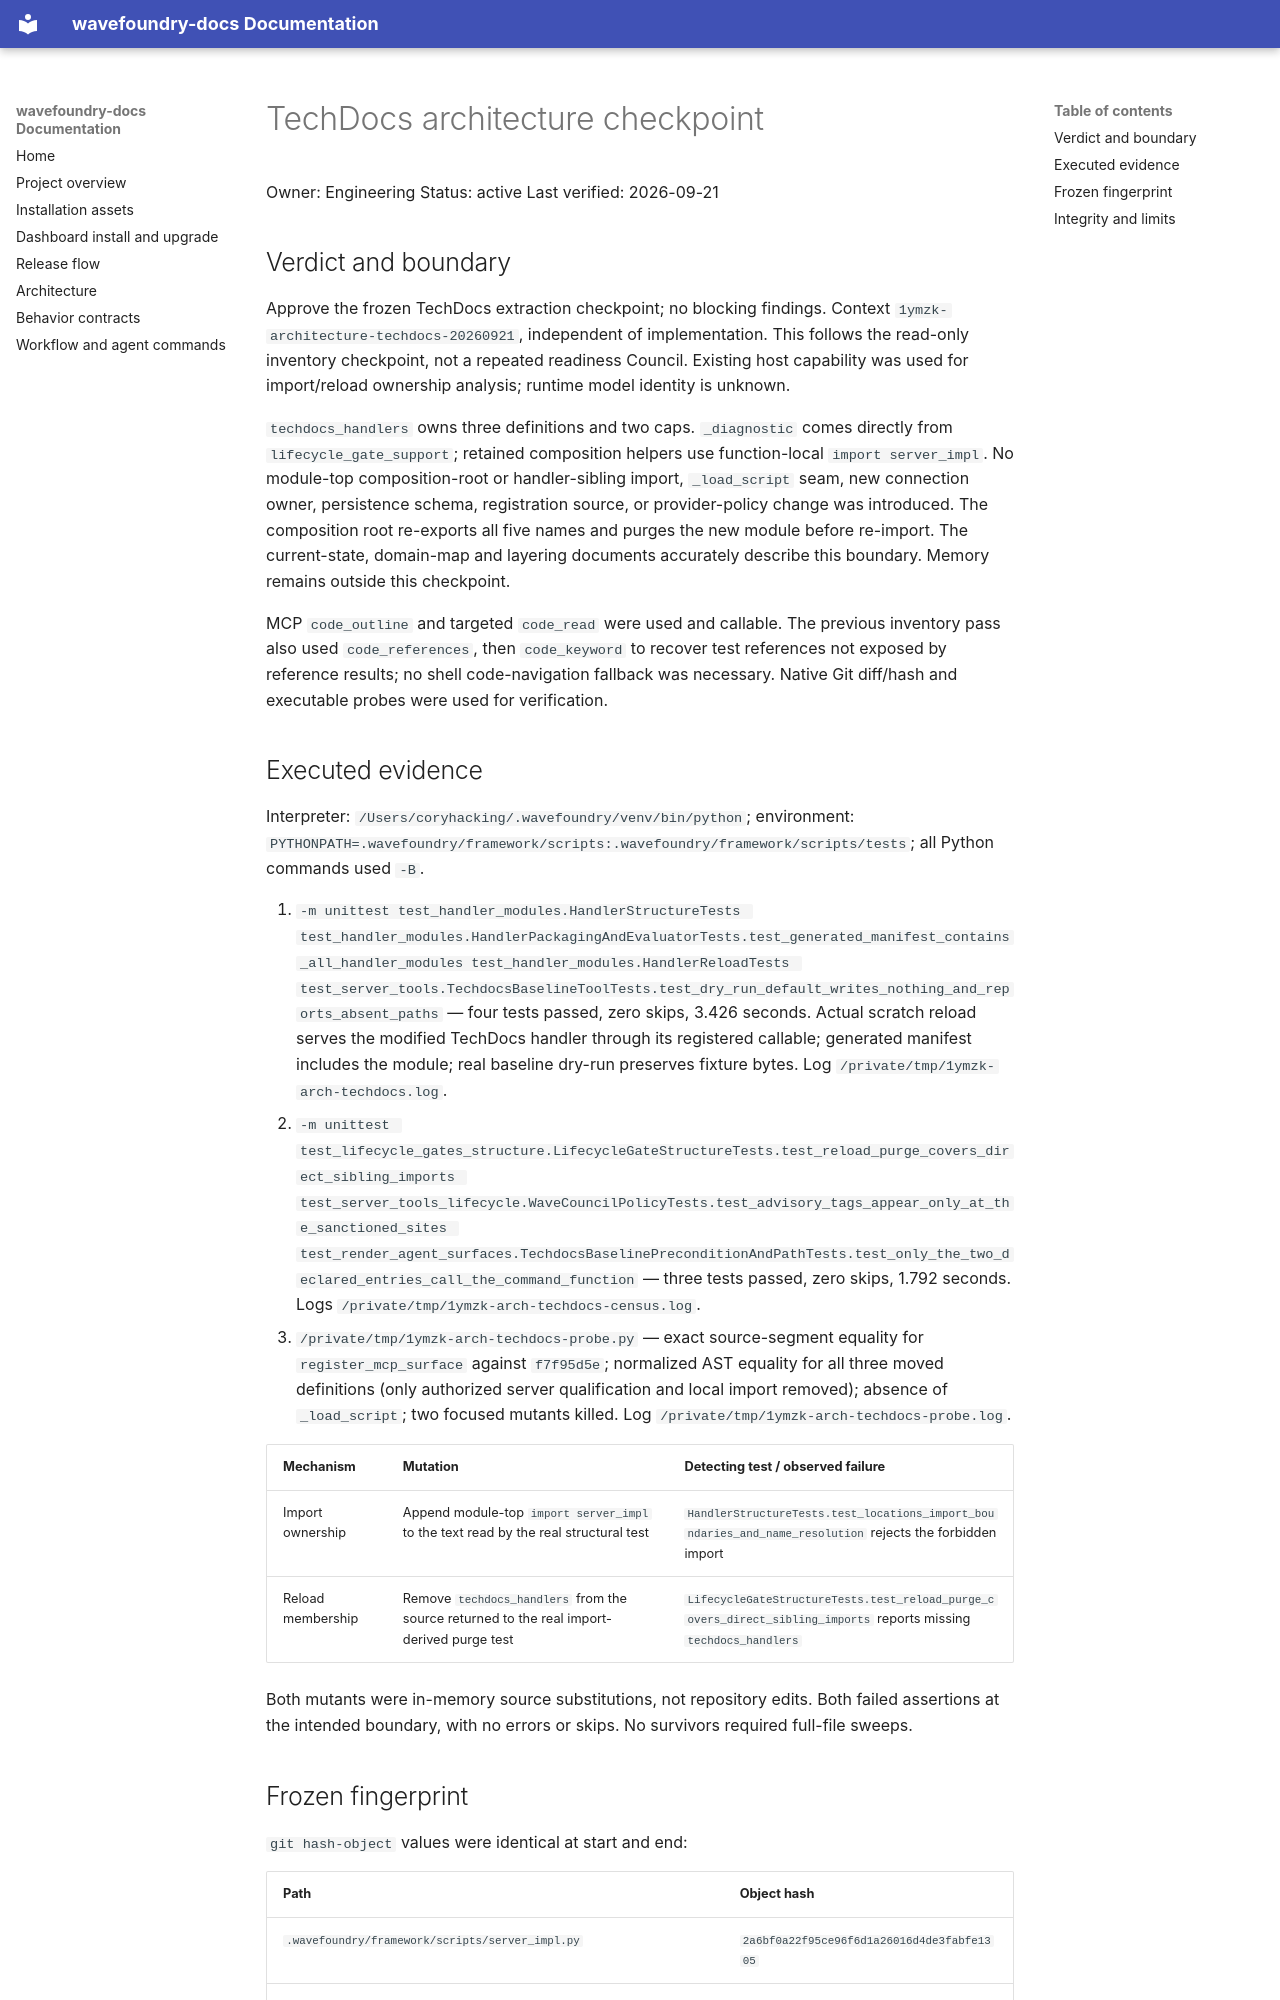

repository: coryhacking/wavefoundry · page: waves/1ymzk handler-module-split-two/architecture-techdocs-review/index.html · generator: mkdocs

# TechDocs architecture checkpoint

Owner: Engineering
Status: active
Last verified: 2026-09-21

## Verdict and boundary

Approve the frozen TechDocs extraction checkpoint; no blocking findings. Context `1ymzk-architecture-techdocs-20260921`, independent of implementation. This follows the read-only inventory checkpoint, not a repeated readiness Council. Existing host capability was used for import/reload ownership analysis; runtime model identity is unknown.

`techdocs_handlers` owns three definitions and two caps. `_diagnostic` comes directly from `lifecycle_gate_support`; retained composition helpers use function-local `import server_impl`. No module-top composition-root or handler-sibling import, `_load_script` seam, new connection owner, persistence schema, registration source, or provider-policy change was introduced. The composition root re-exports all five names and purges the new module before re-import. The current-state, domain-map and layering documents accurately describe this boundary. Memory remains outside this checkpoint.

MCP `code_outline` and targeted `code_read` were used and callable. The previous inventory pass also used `code_references`, then `code_keyword` to recover test references not exposed by reference results; no shell code-navigation fallback was necessary. Native Git diff/hash and executable probes were used for verification.

## Executed evidence

Interpreter: `/Users/coryhacking/.wavefoundry/venv/bin/python`; environment: `PYTHONPATH=.wavefoundry/framework/scripts:.wavefoundry/framework/scripts/tests`; all Python commands used `-B`.

1. `-m unittest test_handler_modules.HandlerStructureTests test_handler_modules.HandlerPackagingAndEvaluatorTests.test_generated_manifest_contains_all_handler_modules test_handler_modules.HandlerReloadTests test_server_tools.TechdocsBaselineToolTests.test_dry_run_default_writes_nothing_and_reports_absent_paths` — four tests passed, zero skips, 3.426 seconds. Actual scratch reload serves the modified TechDocs handler through its registered callable; generated manifest includes the module; real baseline dry-run preserves fixture bytes. Log `/private/tmp/1ymzk-arch-techdocs.log`.
2. `-m unittest test_lifecycle_gates_structure.LifecycleGateStructureTests.test_reload_purge_covers_direct_sibling_imports test_server_tools_lifecycle.WaveCouncilPolicyTests.test_advisory_tags_appear_only_at_the_sanctioned_sites test_render_agent_surfaces.TechdocsBaselinePreconditionAndPathTests.test_only_the_two_declared_entries_call_the_command_function` — three tests passed, zero skips, 1.792 seconds. Logs `/private/tmp/1ymzk-arch-techdocs-census.log`.
3. `/private/tmp/1ymzk-arch-techdocs-probe.py` — exact source-segment equality for `register_mcp_surface` against `f7f95d5e`; normalized AST equality for all three moved definitions (only authorized server qualification and local import removed); absence of `_load_script`; two focused mutants killed. Log `/private/tmp/1ymzk-arch-techdocs-probe.log`.

| Mechanism | Mutation | Detecting test / observed failure |
| --- | --- | --- |
| Import ownership | Append module-top `import server_impl` to the text read by the real structural test | `HandlerStructureTests.test_locations_import_boundaries_and_name_resolution` rejects the forbidden import |
| Reload membership | Remove `techdocs_handlers` from the source returned to the real import-derived purge test | `LifecycleGateStructureTests.test_reload_purge_covers_direct_sibling_imports` reports missing `techdocs_handlers` |

Both mutants were in-memory source substitutions, not repository edits. Both failed assertions at the intended boundary, with no errors or skips. No survivors required full-file sweeps.
